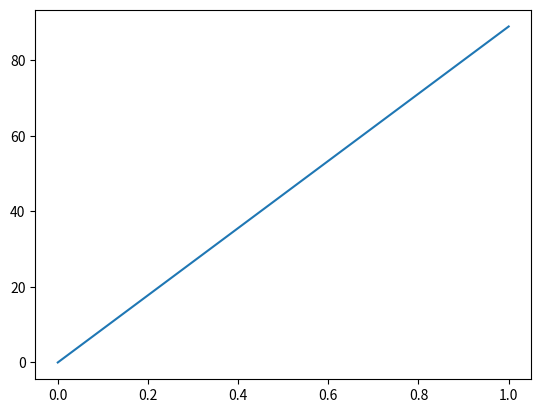

This chart was generated by the following Python code:
# Example program
import matplotlib.pyplot as plt
plt.plot([0, 1], [0, 89])
plt.close()
